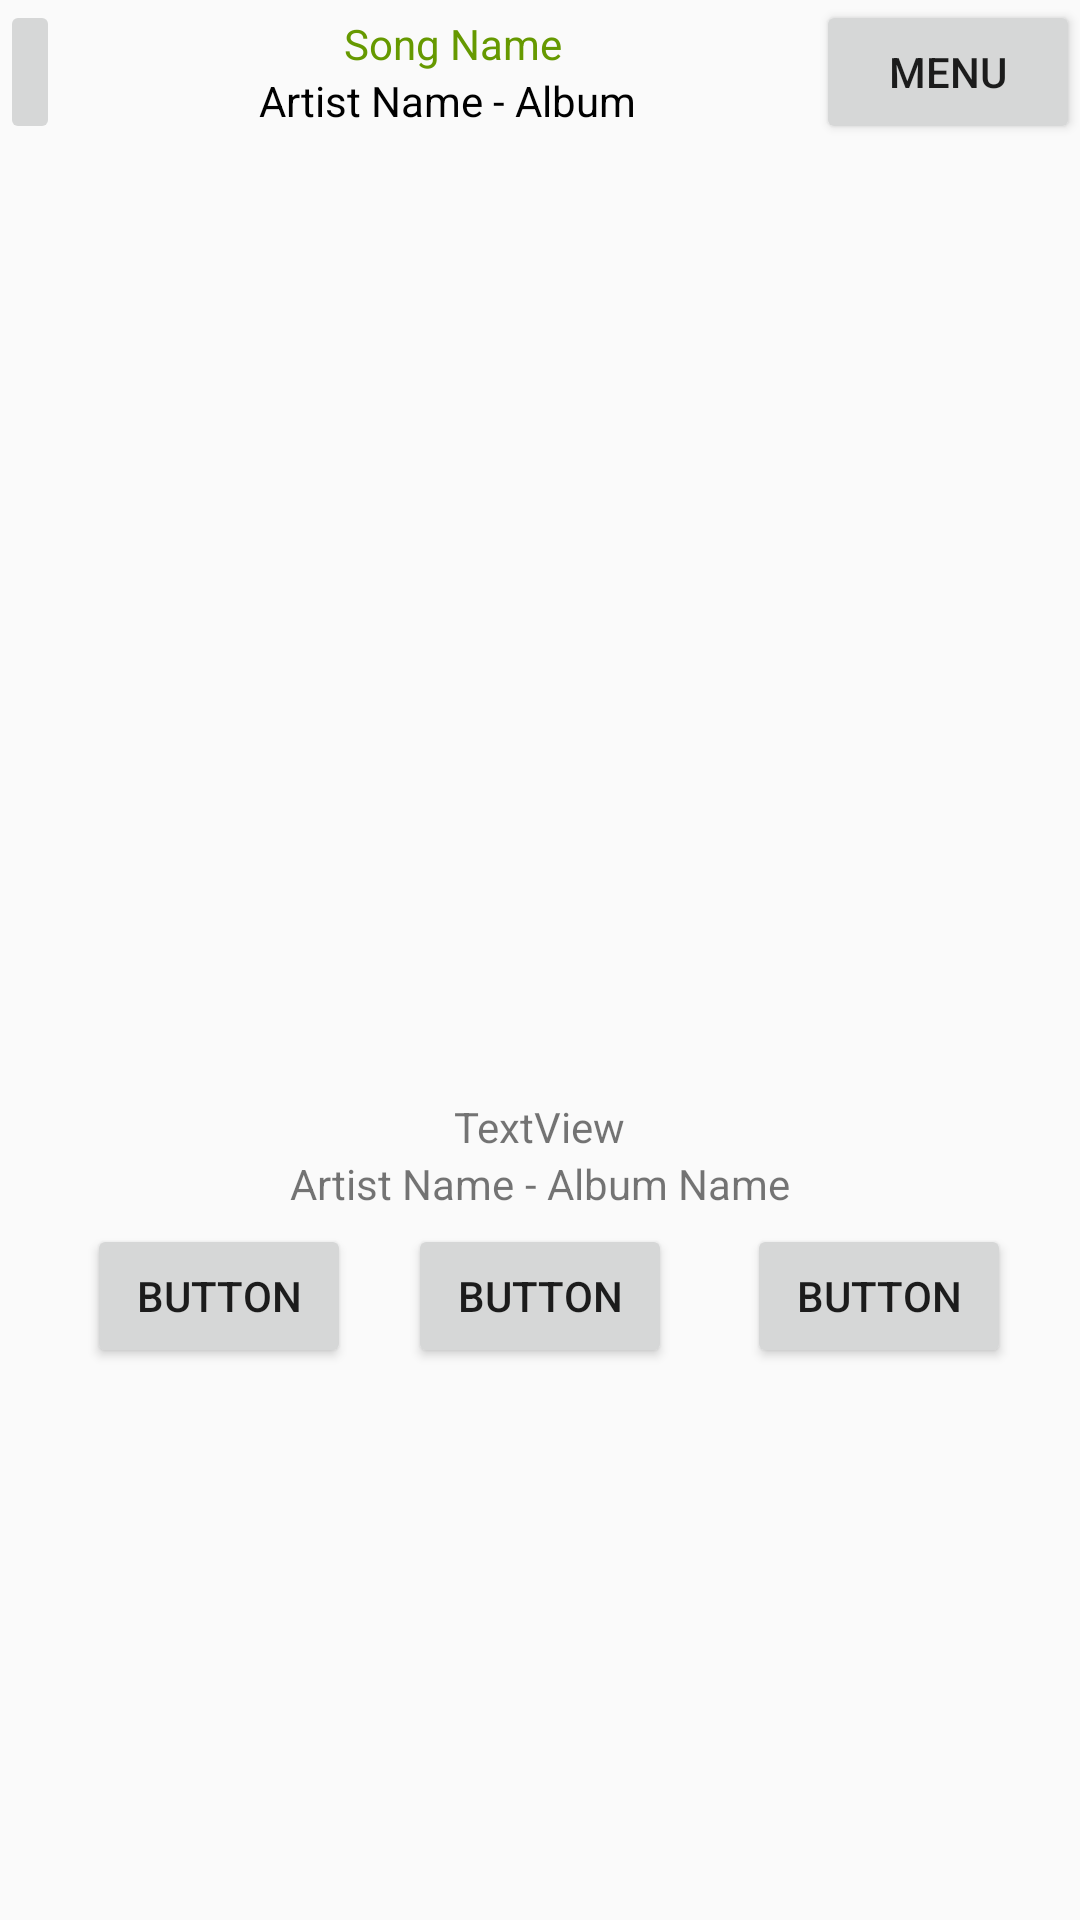

Here is an Android app screen rendered from its layout file. Give the layout XML and the strings, colors and styles it references.
<!-- AndroidManifest.xml: application theme AppTheme -->
<!-- res/layout/testlayout.xml -->
<?xml version="1.0" encoding="utf-8"?>
<RelativeLayout xmlns:android="http://schemas.android.com/apk/res/android"
    xmlns:app="http://schemas.android.com/apk/res-auto"
    xmlns:tools="http://schemas.android.com/tools"
    android:id="@+id/dragView"
    android:layout_width="match_parent"
    android:layout_height="match_parent"
    android:clickable="true"
    android:focusable="false"
    android:orientation="vertical"
    >

    <LinearLayout
        android:id="@+id/slidingContainer"
        android:layout_width="match_parent"
        android:layout_height="wrap_content"
        android:orientation="horizontal">

        <ImageButton
            android:id="@+id/btn_play_SlidingBar"
            android:src="@drawable/btn_play"
            android:layout_width="wrap_content"
            android:layout_height="match_parent"
            android:gravity="center_vertical|left"
            android:paddingLeft="10dp"
            android:paddingRight="10dp"

            android:text="Play"
            android:textAlignment="center"
            android:textSize="14sp" />

        <LinearLayout
            android:layout_width="wrap_content"
            android:layout_height="match_parent"
            android:layout_weight="1"
            android:paddingLeft="10dp"
            android:orientation="vertical"
            android:gravity="center_horizontal"
            android:paddingTop="5dp"
            >
            <TextView
                android:id="@+id/name"
                android:layout_width="wrap_content"
                android:layout_height="wrap_content"
                android:text="Song Name"
                android:textColor="@android:color/holo_green_dark"
                android:textSize="14sp" />
            <TextView
                android:layout_width="wrap_content"
                android:layout_height="wrap_content"
                android:text="Artist Name - Album "
                android:textSize="14sp"
                android:textColor="@android:color/black"/>


        </LinearLayout>

        <Button
            android:id="@+id/btn_menu_SlidingBar"
            android:layout_width="wrap_content"
            android:layout_height="match_parent"
            android:gravity="center_vertical|right"
            android:paddingLeft="10dp"
            android:paddingRight="10dp"
            android:text="Menu"
            android:textAlignment="center"
            android:textSize="14sp" />

    </LinearLayout>

    <LinearLayout
        android:layout_width="match_parent"
        android:layout_height="wrap_content"
        android:background="#FFCCCC"></LinearLayout>

    <ImageView
        android:layout_width="300dp"
        android:layout_height="300dp"
        app:srcCompat="@color/colorAccent"

        android:id="@+id/imageView"
        android:layout_below="@+id/slidingContainer"
        android:layout_centerHorizontal="true" />

    <Button
        android:text="Button"
        android:layout_width="wrap_content"
        android:layout_height="wrap_content"
        android:layout_alignTop="@+id/button"
        android:layout_toRightOf="@+id/button"
        android:layout_toEndOf="@+id/button"
        android:layout_marginLeft="25dp"
        android:layout_marginStart="25dp"
        android:id="@+id/button2" />

    <Button
        android:text="Button"
        android:layout_width="wrap_content"
        android:layout_height="wrap_content"
        android:layout_alignBottom="@+id/button"
        android:layout_alignParentLeft="true"
        android:layout_alignParentStart="true"
        android:layout_marginLeft="29dp"
        android:layout_marginStart="29dp"
        android:id="@+id/button3" />

    <Button
        android:text="Button"
        android:layout_width="wrap_content"
        android:layout_height="wrap_content"
        android:layout_marginTop="60dp"
        android:id="@+id/button"
        android:layout_below="@+id/imageView"
        android:layout_centerHorizontal="true" />

    <TextView
        android:text="TextView"
        android:layout_width="wrap_content"
        android:layout_height="wrap_content"
        android:layout_below="@+id/imageView"
        android:layout_centerHorizontal="true"
        android:layout_marginTop="18dp"
        android:id="@+id/textView2" />

    <LinearLayout
        android:layout_width="wrap_content"
        android:layout_height="wrap_content"
        android:orientation="horizontal"
        android:layout_below="@+id/textView2"
        android:layout_centerHorizontal="true">
        <TextView
            android:text="Artist Name"
            android:layout_width="wrap_content"
            android:layout_height="wrap_content"
            android:id="@+id/artistID" />
        <TextView
            android:text=" - "
            android:layout_width="wrap_content"
            android:layout_height="wrap_content"
            />
        <TextView
            android:text="Album Name"
            android:layout_width="wrap_content"
            android:layout_height="wrap_content"
            android:id="@+id/AlbumID" />

    </LinearLayout>

</RelativeLayout>
<!-- resources referenced by this layout -->
<resources>
  <color name="colorAccent">#00e5ff</color>
  <!-- drawable btn_play (drawable) -->
  <?xml version="1.0" encoding="utf-8"?>
  <selector xmlns:android="http://schemas.android.com/apk/res/android">
      <item android:drawable="@drawable/ic_play_arrow_black_35dp"
          android:state_focused="false"
          android:state_pressed="false"/>
      <item android:drawable="@drawable/ic_play_arrow_colored_35dp"
          android:state_pressed="true"/>
      <item android:drawable="@drawable/ic_play_arrow_colored_35dp"
          android:state_focused="false"
          android:state_pressed="true"/>
      <item android:drawable="@drawable/ic_play_arrow_colored_35dp"
          android:state_pressed="true"/>
  </selector>
  <style name="AppTheme" parent="Theme.AppCompat.Light.DarkActionBar">
          
          <item name="colorPrimary">@color/colorPrimary</item>
          <item name="colorPrimaryDark">@color/colorPrimaryDark</item>
          <item name="colorAccent">@color/colorAccent</item>
      </style>
  <!-- drawable ic_play_arrow_colored_35dp (drawable) -->
  <vector xmlns:android="http://schemas.android.com/apk/res/android"
          android:width="35dp"
          android:height="35dp"
          android:viewportWidth="24.0"
          android:viewportHeight="24.0">
      <path
          android:fillColor="#ff1744"
          android:pathData="M8,5v14l11,-7z"/>
  </vector>
  <color name="colorPrimary">#607D8B</color>
  <color name="colorPrimaryDark">#455A64</color>
</resources>
